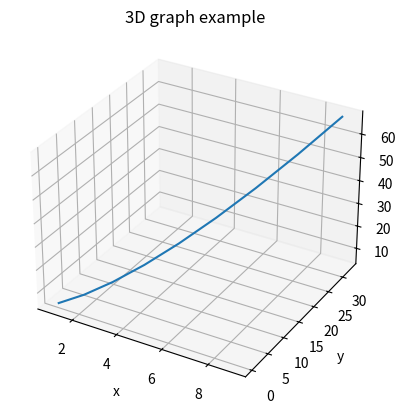
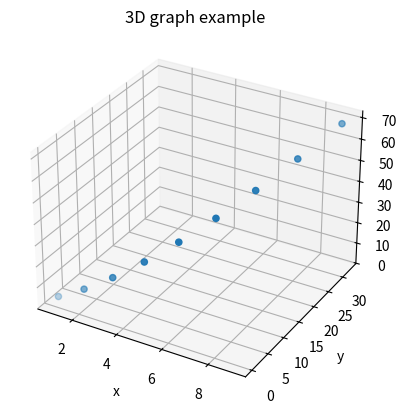
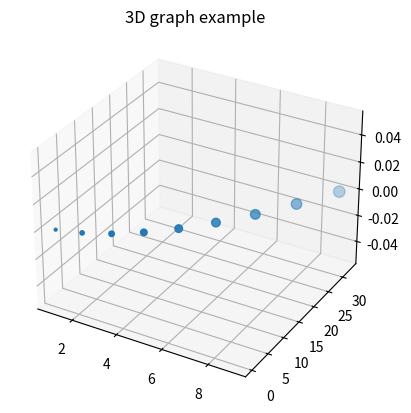
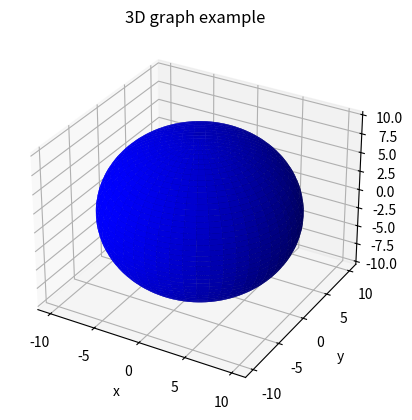
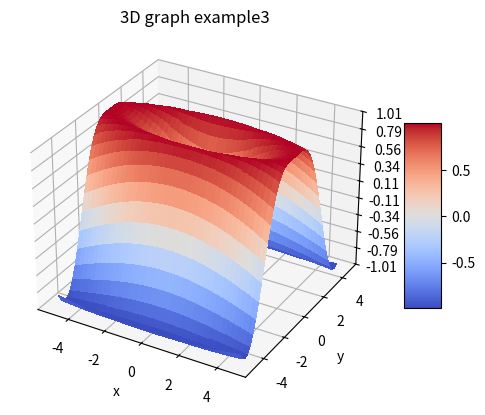

Recreate these plots in Python, in order.
#데이터 시각화 심화

import matplotlib.pyplot as plt
import numpy as np
from mpl_toolkits.mplot3d import Axes3D
from matplotlib import cm
from matplotlib.ticker import LinearLocator, FormatStrFormatter

x = np.arange(1,10)
y = 0.4*x**2
z = 4*x + y

#3D print 기본
fig1 = plt.figure(1)
ax  = fig1.add_subplot(111,projection='3d')
ax.plot(x,y,z)
ax.set_xlabel('x')
ax.set_ylabel('y')
ax.set_zlabel('z')
plt.title('3D graph example')
plt.show()

fig2 = plt.figure(2)
ax = fig2.add_subplot(111,projection='3d')
ax.scatter(x,y,z)
ax.set_xlabel('x')
ax.set_ylabel('y')
ax.set_zlabel('z')
plt.title('3D graph example')
plt.show()

plt.figure(3).add_subplot(111,projection='3d')
plt.scatter(x,y,z)
ax.set_xlabel('x')
ax.set_ylabel('y')
ax.set_zlabel('z')
plt.title('3D graph example')
plt.show()

fig = plt.figure()
ax = fig.add_subplot(111, projection='3d')

#-------------------------교과서 예제 1

# Make data
u = np.linspace(0, 2 * np.pi, 100)
v = np.linspace(0, np.pi, 100)
x = 10 * np.outer(np.cos(u), np.sin(v))
y = 10 * np.outer(np.sin(u), np.sin(v))
z = 10 * np.outer(np.ones(np.size(u)), np.cos(v))

# Plot the surface
ax.plot_surface(x, y, z, color='b')
ax.set_xlabel('x')
ax.set_ylabel('y')
ax.set_zlabel('z')
plt.title('3D graph example')
plt.show()


#-------------------------교과서 예제 2
fig = plt.figure()
ax = fig.add_subplot(111, projection='3d')

# Make data.
X = np.arange(-5, 5, 0.25)
Y = np.arange(-5, 5, 0.25)
X, Y = np.meshgrid(X, Y) #meshgrid?
R = np.sqrt(0.1*X**2 + Y**2)
Z = np.sin(R)

# Plot the surface.
surf = ax.plot_surface(X, Y, Z, cmap=cm.coolwarm,
                       linewidth=0, antialiased=False)

# Customize the z axis.
ax.set_zlim(-1.01, 1.01)
ax.zaxis.set_major_locator(LinearLocator(10))
ax.zaxis.set_major_formatter(FormatStrFormatter('%.02f'))
ax.set_xlabel('x')
ax.set_ylabel('y')
ax.set_zlabel('z')
plt.title('3D graph example3')

# Add a color bar which maps values to colors.
fig.colorbar(surf, shrink=0.5, aspect=5)

plt.show()